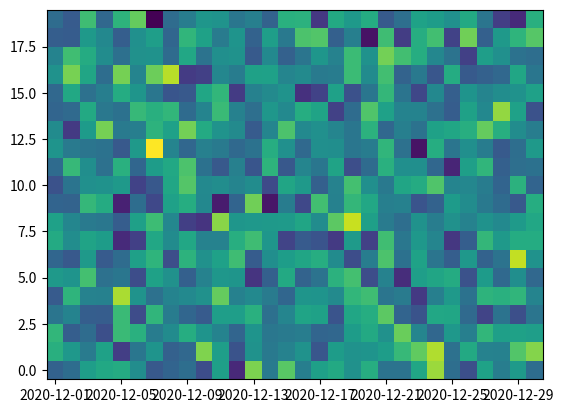

Source code (Python):
# -*- coding: utf-8 -*-
"""
Created on Tue Dec 29 21:39:40 2020

[redacted]
"""

import numpy as np
import matplotlib.pyplot as plt

times = np.arange(np.datetime64('2020-12-01'), np.datetime64('2020-12-31'))
yaxis = np.arange(0, 20)
caxis = np.random.normal(0.0, 1.0, (times.shape[0], yaxis.shape[0]))

plt.pcolormesh(times, yaxis, caxis.T, shading='nearest')
plt.show()